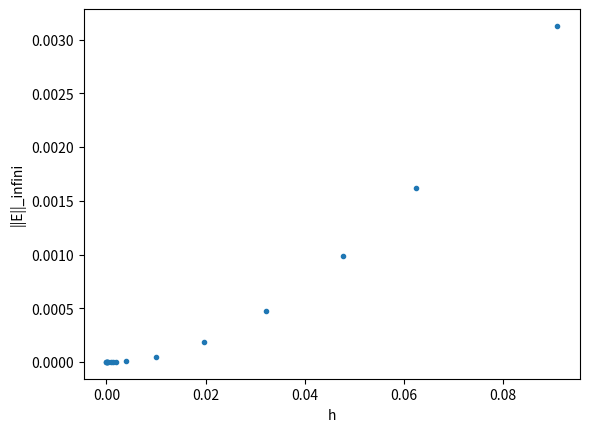
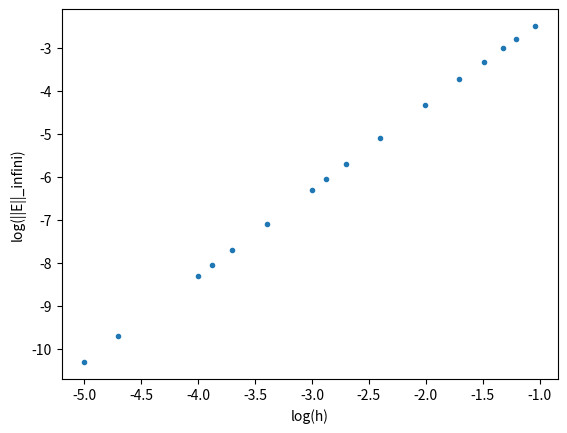

Python code for these plots, in order:
import numpy as np
from scipy import sparse
from scipy.sparse.linalg import dsolve

import matplotlib
import matplotlib.pyplot as plt

h_tab = []   # Where we will store the step sizes
err_tab = [] # Where we will store the errors (infinity norm)

for J in [10, 15, 20, 30, 50, 100, 250, 500, 750, 1000, 2500, 5000, 7500, 10000, 50000, 100000]:

    h = 1.0/(J+1)

    # Building Ah
    diagonal = np.ones(J)*2.0
    side_diagonal = np.ones(J-1)*(-1.0)
    h2_Ah = sparse.diags([side_diagonal,diagonal,side_diagonal],
                         [-1,0,1], format="csr")
    Ah = h2_Ah*(1/(h**2))

    # Building b
    b = np.ones(J)

    # Solving for u
    u = dsolve.spsolve(Ah, b)

    # We know the solution explicitely so we compute it
    x = np.linspace(1/(J+2), 1-1/(J+2), num=J)
    solution = (-x**2+x)/2

    # We compute the error and its infinity norm
    error = abs(u-solution).max()

    # Printing the results and updating our arrays
    print("h = %e   log(h) = %e   Error = %e   log(Error) = %e" %(h,np.log10(h),error,np.log10(error)))
    h_tab.append(h)
    err_tab.append(error)

# We plot the error vs. h
fig = plt.figure()
ax = fig.gca()
plt.xlabel('h')
plt.ylabel('||E||_infini')
ax.plot(h_tab, err_tab, '.')
plt.show()

# We look at the log-scale plot
h_tab_log = np.log10(h_tab)
err_tab_log = np.log10(err_tab)

fig = plt.figure()
ax = fig.gca()
plt.xlabel('log(h)')
plt.ylabel('log(||E||_infini)')
ax.plot(h_tab_log, err_tab_log, '.')
plt.show()

# Trying to estimate the slope of what looks like a line in the log-scale plot
# That should be close to 2 according to what we did in class
print("Order = ",(err_tab_log[len(err_tab_log)-1]-err_tab_log[0])/(h_tab_log[len(h_tab_log)-1]-h_tab_log[0]))
